The GitHub repository jasongong11/covid_x_ray_classification_cnn_sift_svm contains a labelled image folder "data" with 2 categories: COVID-19 negative, COVID-19 positive. Examples follow, each with its label.

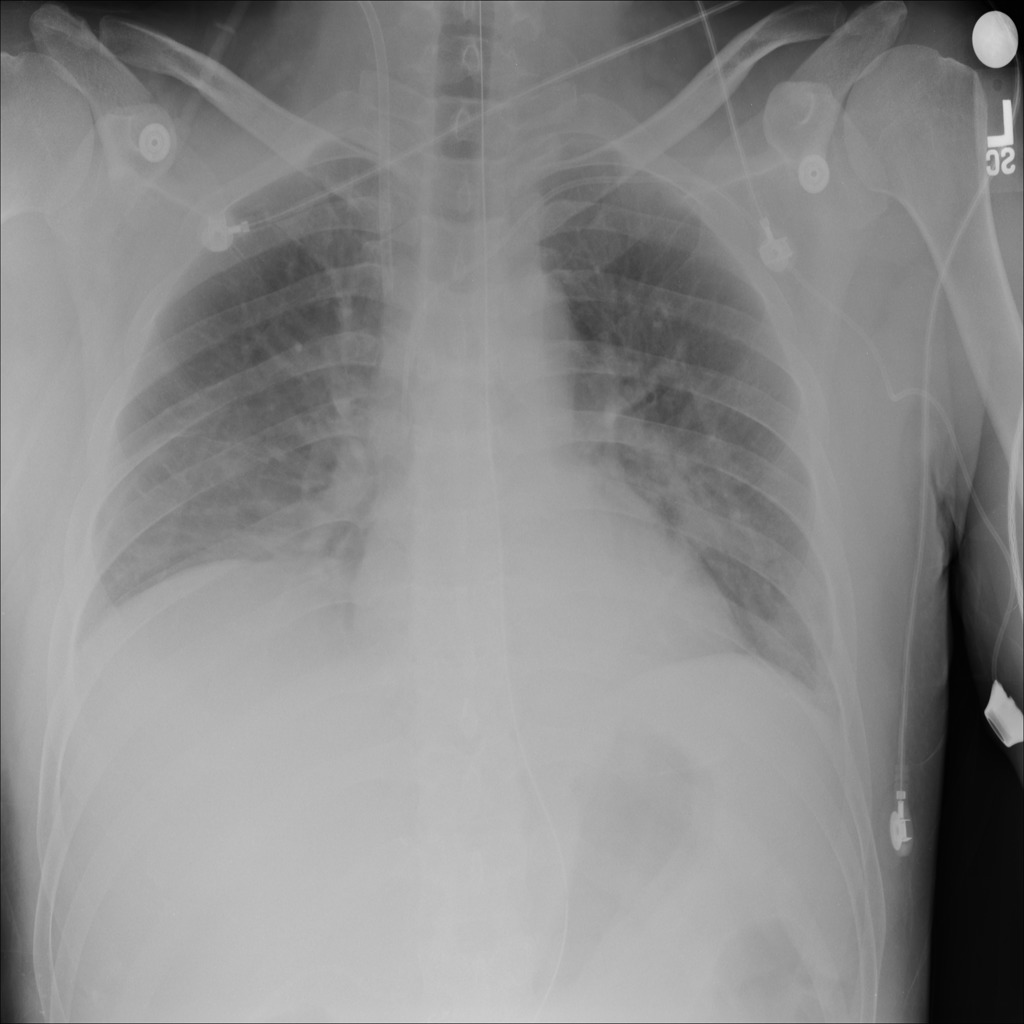
Label: COVID-19 positive

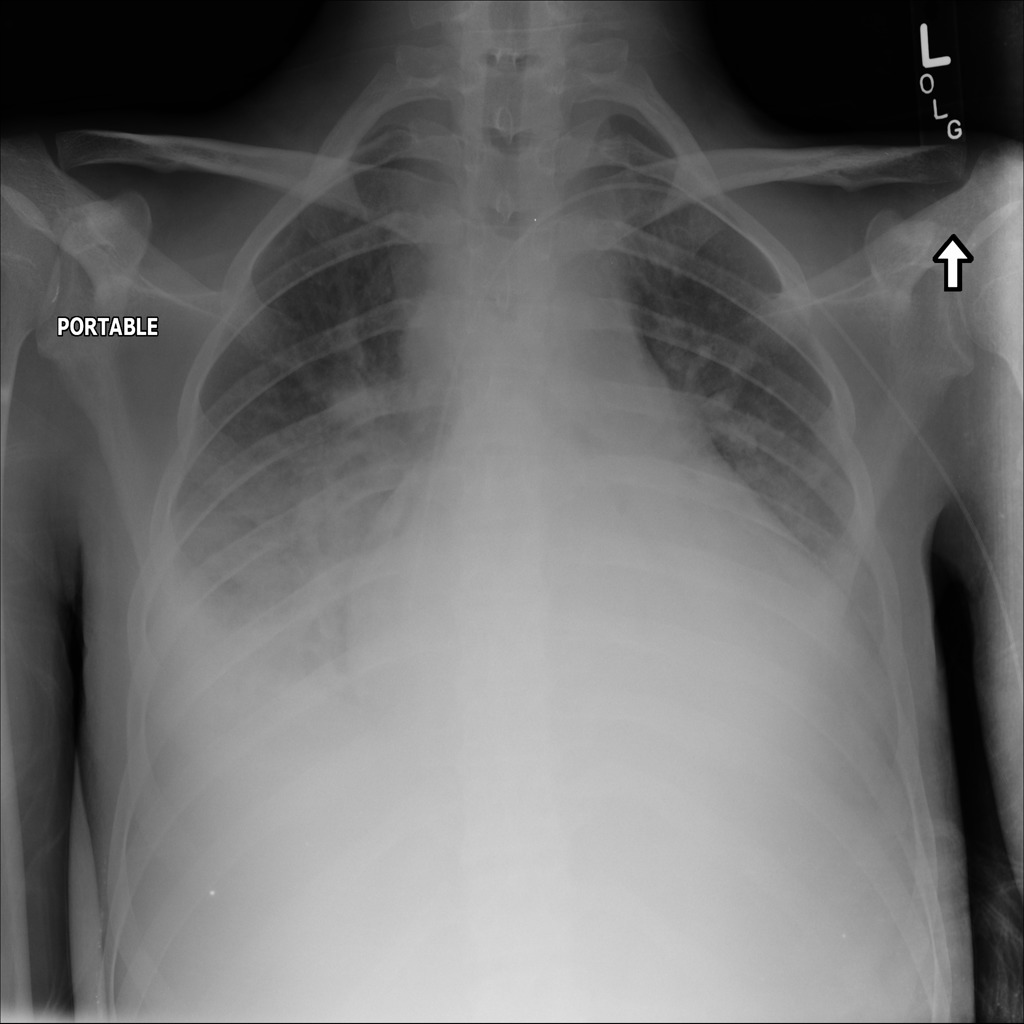
Label: COVID-19 negative

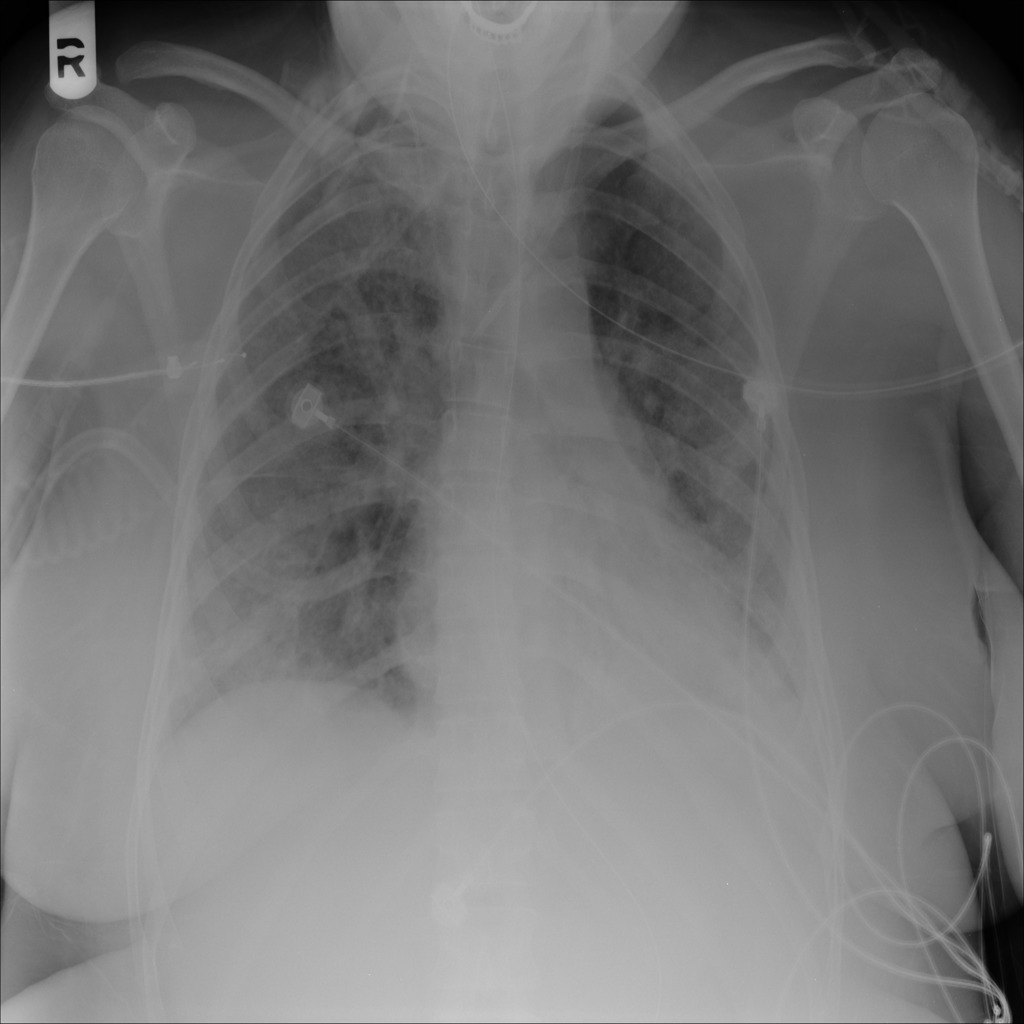
Label: COVID-19 positive

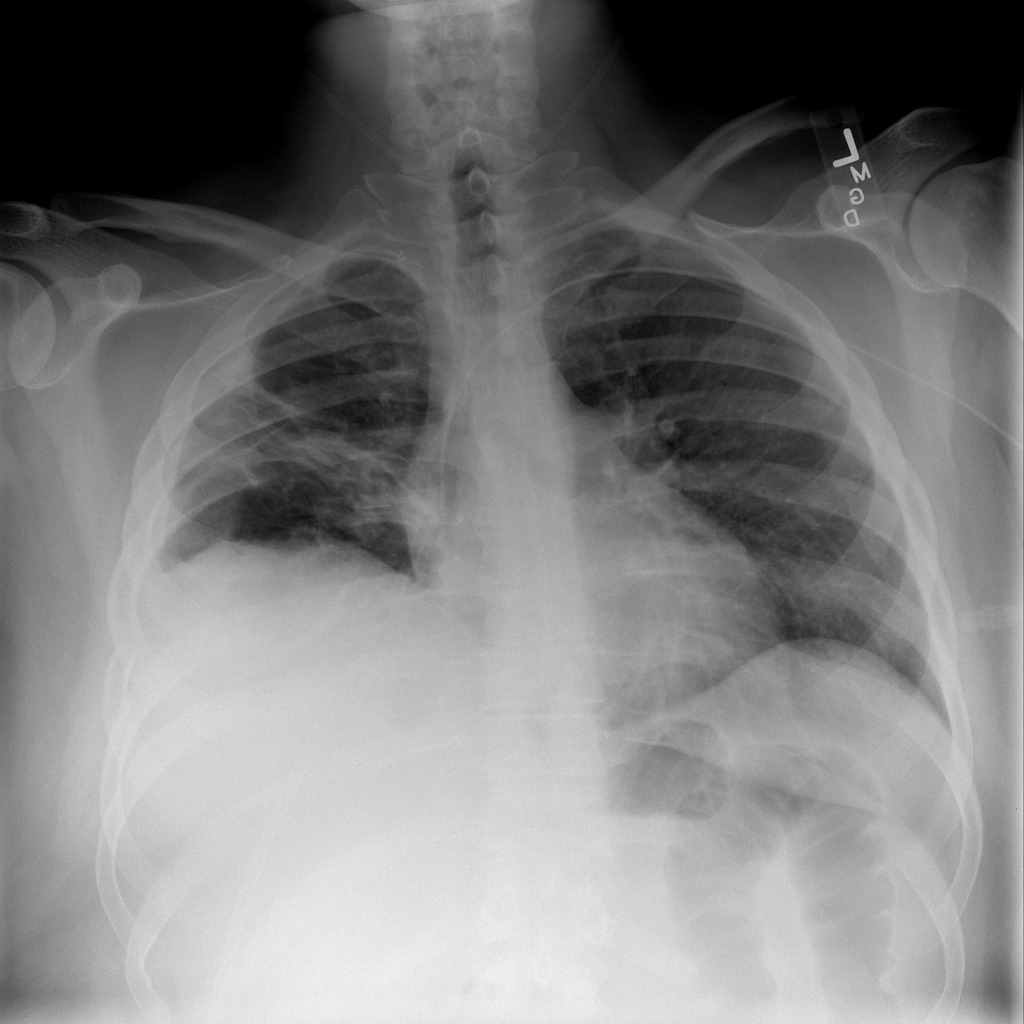
Label: COVID-19 negative

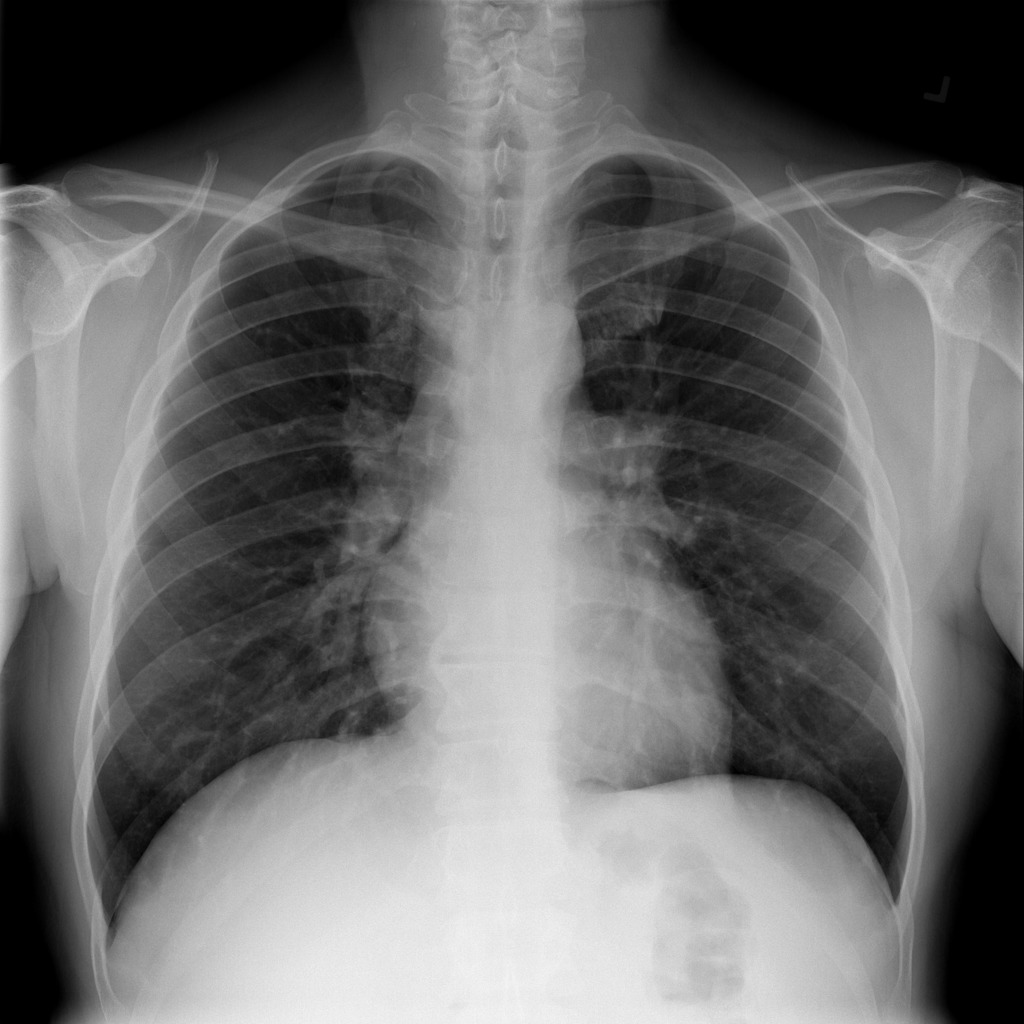
Label: COVID-19 positive

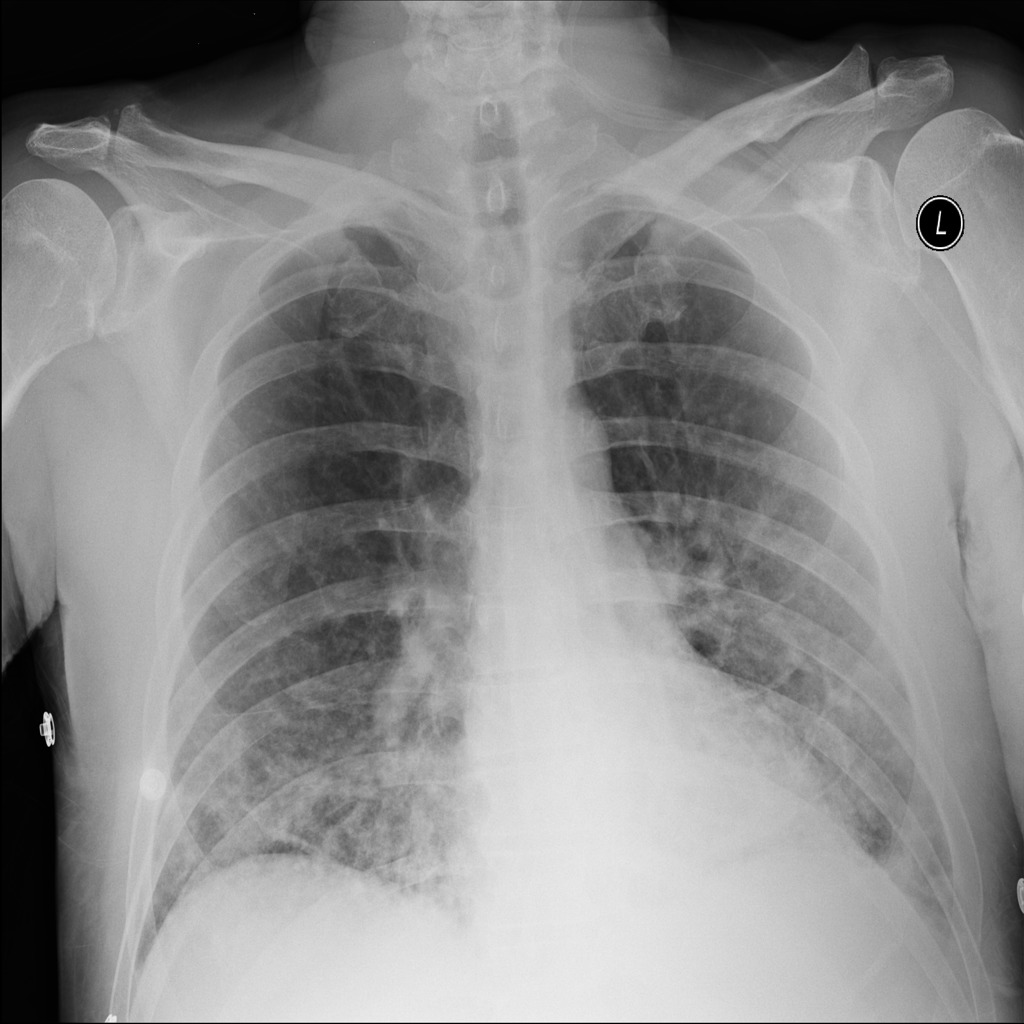
Label: COVID-19 negative
